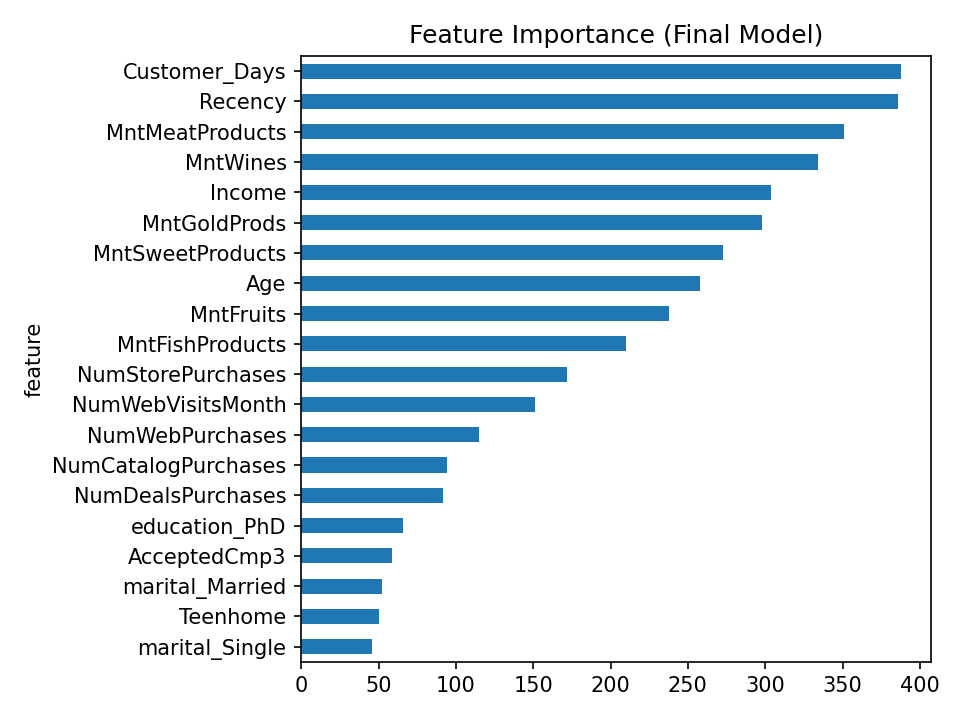

The data file committed next to this chart (first rows):
feature, importance
Customer_Days, 388
Recency, 386
MntMeatProducts, 351
MntWines, 334
Income, 304
MntGoldProds, 298
MntSweetProducts, 273
Age, 258
MntFruits, 238
MntFishProducts, 210
NumStorePurchases, 172
NumWebVisitsMonth, 151
NumWebPurchases, 115
NumCatalogPurchases, 94
NumDealsPurchases, 92
education_PhD, 66
AcceptedCmp3, 59
marital_Married, 52
Teenhome, 50
marital_Single, 46
AcceptedCmp5, 45
AcceptedCmp1, 41
AcceptedCmp4, 34
Kidhome, 28
marital_Together, 25
education_Graduation, 22
education_Master, 14
marital_Divorced, 7
Complain, 0
AcceptedCmp2, 0
marital_Widow, 0
education_2n Cycle, 0
education_Basic, 0
